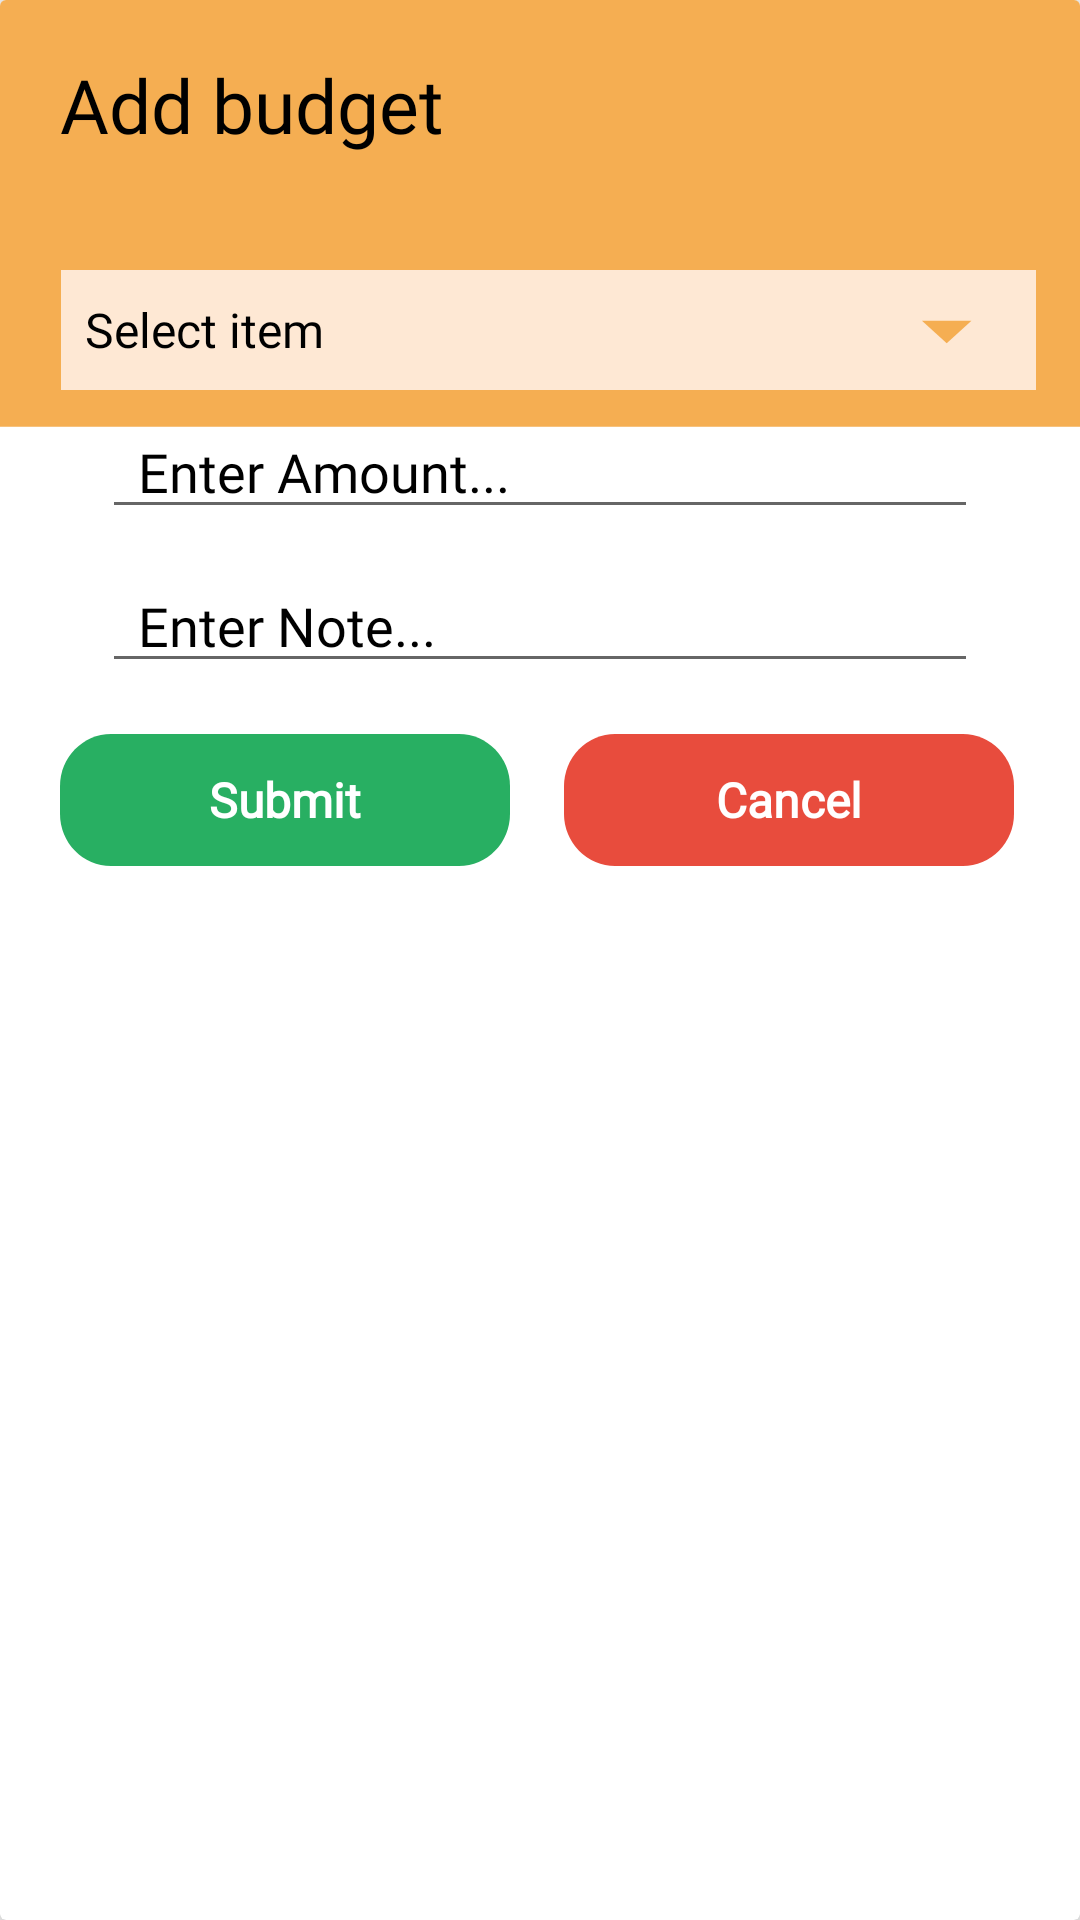

Produce the Android XML layout that renders to this screen, including the resource entries it uses.
<!-- AndroidManifest.xml: application theme Theme.PersonalBudgetingApp -->
<!-- res/layout/input_budget_layout.xml -->
<?xml version="1.0" encoding="utf-8"?>
<androidx.cardview.widget.CardView xmlns:android="http://schemas.android.com/apk/res/android"
    xmlns:tools="http://schemas.android.com/tools"
    android:layout_width="match_parent"
    xmlns:app="http://schemas.android.com/apk/res-auto"
    android:orientation="vertical"
    android:elevation="10dp"
    app:cardElevation="10dp"
    android:layout_margin="20dp"
    android:layout_height="wrap_content">

    <LinearLayout
        android:layout_width="390dp"
        android:layout_height="match_parent"
        android:background="@drawable/orangewindow"
        android:orientation="vertical"
        android:layout_gravity="center">

        <TextView
            android:id="@+id/item"
            android:layout_width="match_parent"
            android:layout_height="50dp"
            android:layout_marginTop="10dp"
            android:layout_marginLeft="15dp"
            android:fontFamily="@font/reemkufi"
            android:gravity="center_vertical"
            android:paddingLeft="20dp"
            android:text="Add budget"
            android:textColor="#000"
            android:textSize="25dp" />

        <LinearLayout
            android:layout_width="match_parent"
            android:layout_height="wrap_content"
            android:orientation="vertical">

            <Spinner
                android:id="@+id/itemsspinner"
                android:layout_width="325dp"
                android:layout_height="40dp"
                android:layout_gravity="center"
                android:layout_marginStart="8dp"
                android:layout_marginTop="30dp"
                android:layout_marginEnd="5dp"
                android:layout_marginBottom="5dp"
                android:background="@drawable/orangespinner"
                android:entries="@array/items"
                android:gravity="center"
                android:text="Category"
                android:theme="@style/SpinnerTheme"
                tools:ignore="TouchTargetSizeCheck" />

            <EditText
                android:id="@+id/amount"
                android:layout_width="50mm"
                android:layout_height="wrap_content"
                android:layout_gravity="center"
                android:layout_marginBottom="10dp"
                android:fontFamily="@font/comfortaa"
                android:hint="Enter Amount..."
                android:inputType="number"
                android:paddingLeft="12dp"
                android:textColor="#000"
                android:textColorHint="#000" />

            <EditText
                android:id="@+id/note"
                android:layout_width="50mm"
                android:layout_height="wrap_content"
                android:layout_gravity="center"
                android:layout_marginBottom="5dp"
                android:fontFamily="@font/comfortaa"
                android:hint="Enter Note..."
                android:inputType="text"
                android:paddingLeft="12dp"
                android:textColor="#000"
                android:textColorHint="#000" />

        </LinearLayout>

        <LinearLayout
            android:layout_width="match_parent"
            android:layout_height="wrap_content"
            android:layout_margin="10dp"
            android:orientation="horizontal">

            <RelativeLayout
                android:layout_width="0dp"
                android:layout_height="wrap_content"
                android:layout_marginStart="10dp"
                android:layout_marginEnd="8dp"
                android:layout_weight="1">

                <Button
                    android:id="@+id/save"
                    android:layout_width="150dp"
                    android:layout_height="44dp"
                    android:layout_marginStart="15dp"
                    android:layout_marginTop="2dp"
                    android:layout_marginEnd="1mm"
                    android:layout_marginBottom="2dp"
                    android:background="@drawable/chgpasswordyes"
                    android:fontFamily="@font/reemkufi"
                    android:hint="Submit"
                    android:textAllCaps="false"
                    android:textColor="#FFF"
                    android:textColorHint="#fff"
                    android:textSize="16dp"
                    android:textStyle="bold"
                    tools:ignore="TouchTargetSizeCheck" />

                <Button
                    android:id="@+id/cancel"
                    android:layout_width="150dp"
                    android:layout_height="44dp"
                    android:layout_marginStart="12dp"
                    android:layout_marginTop="2dp"
                    android:layout_marginEnd="1mm"
                    android:layout_marginBottom="2dp"
                    android:layout_toRightOf="@id/save"
                    android:background="@drawable/chgpasswordno"
                    android:fontFamily="@font/reemkufi"
                    android:hint="Cancel"
                    android:textAllCaps="false"
                    android:textColor="#FFF"
                    android:textColorHint="#fff"
                    android:textSize="16dp"
                    android:textStyle="bold"
                    tools:ignore="TouchTargetSizeCheck" />

            </RelativeLayout>

        </LinearLayout>

    </LinearLayout>

</androidx.cardview.widget.CardView>
<!-- resources referenced by this layout -->
<resources>
  <string-array name="items">
          <item>Select item</item>
          <item>Transport</item>
          <item>Food</item>
          <item>House</item>
          <item>Entertainment</item>
          <item>Education</item>
          <item>Charity</item>
          <item>Apparel</item>
          <item>Health</item>
          <item>Personal</item>
          <item>Other</item>
      </string-array>
  <!-- drawable chgpasswordno (drawable) -->
  <vector xmlns:android="http://schemas.android.com/apk/res/android"
      android:width="132dp"
      android:height="38dp"
      android:viewportWidth="132"
      android:viewportHeight="38">
    <path
        android:pathData="M15,0L117,0A15,15 0,0 1,132 15L132,23A15,15 0,0 1,117 38L15,38A15,15 0,0 1,0 23L0,15A15,15 0,0 1,15 0z"
        android:fillColor="#E84C3D"/>
  </vector>
  <!-- drawable chgpasswordyes (drawable) -->
  <vector xmlns:android="http://schemas.android.com/apk/res/android"
      android:width="132dp"
      android:height="38dp"
      android:viewportWidth="132"
      android:viewportHeight="38">
    <path
        android:pathData="M0,15C0,6.72 6.72,0 15,0H117C125.28,0 132,6.72 132,15V23C132,31.28 125.28,38 117,38H15C6.72,38 0,31.28 0,23V15Z"
        android:fillColor="#28AF62"/>
  </vector>
  <!-- drawable orangespinner (drawable) -->
  <vector xmlns:android="http://schemas.android.com/apk/res/android"
      android:width="273dp"
      android:height="36dp"
      android:viewportWidth="273"
      android:viewportHeight="36">
      <path
          android:pathData="M0,0h273v36h-273z"
          android:fillColor="#FEE8D4"/>
      <path
          android:pathData="M248,22L254.93,15.25H241.07L248,22Z"
          android:fillColor="#F5AE52"/>
  </vector>
  <!-- drawable orangewindow (drawable) -->
  <vector xmlns:android="http://schemas.android.com/apk/res/android"
      android:width="328dp"
      android:height="279dp"
      android:viewportWidth="328"
      android:viewportHeight="279">
      <path
          android:pathData="M4,0h320v271h-320z"
          android:fillColor="#ffffff"/>
      <path
          android:pathData="M4,0h320v62h-320z"
          android:fillColor="#F5AE52"/>
  </vector>
  <style name="SpinnerTheme">
          <item name="android:textColor">#000</item>
          <item name="android:fontFamily">@font/comfortaa</item>
          <item name="android:textSize">16dp</item>
      </style>
  <style name="Theme.PersonalBudgetingApp" parent="Theme.AppCompat.DayNight.NoActionBar">
          
          <item name="colorPrimary">@color/black</item>
          <item name="colorPrimaryVariant">@color/purple_700</item>
          <item name="colorOnPrimary">@color/white</item>
          
          <item name="colorSecondary">@color/red2</item>
          <item name="colorSecondaryVariant">@color/teal_700</item>
          <item name="colorOnSecondary">@color/black</item>
          
          <item name="android:statusBarColor">@color/black</item>
          
          <item name="android:textColor">@color/black</item>
          <item name="background">@color/white</item>
      </style>
  <color name="black">#FF000000</color>
  <color name="purple_700">#FF3700B3</color>
  <color name="white">#FFFFFFFF</color>
  <color name="red2">#DB7869</color>
  <color name="teal_700">#FF018786</color>
</resources>
